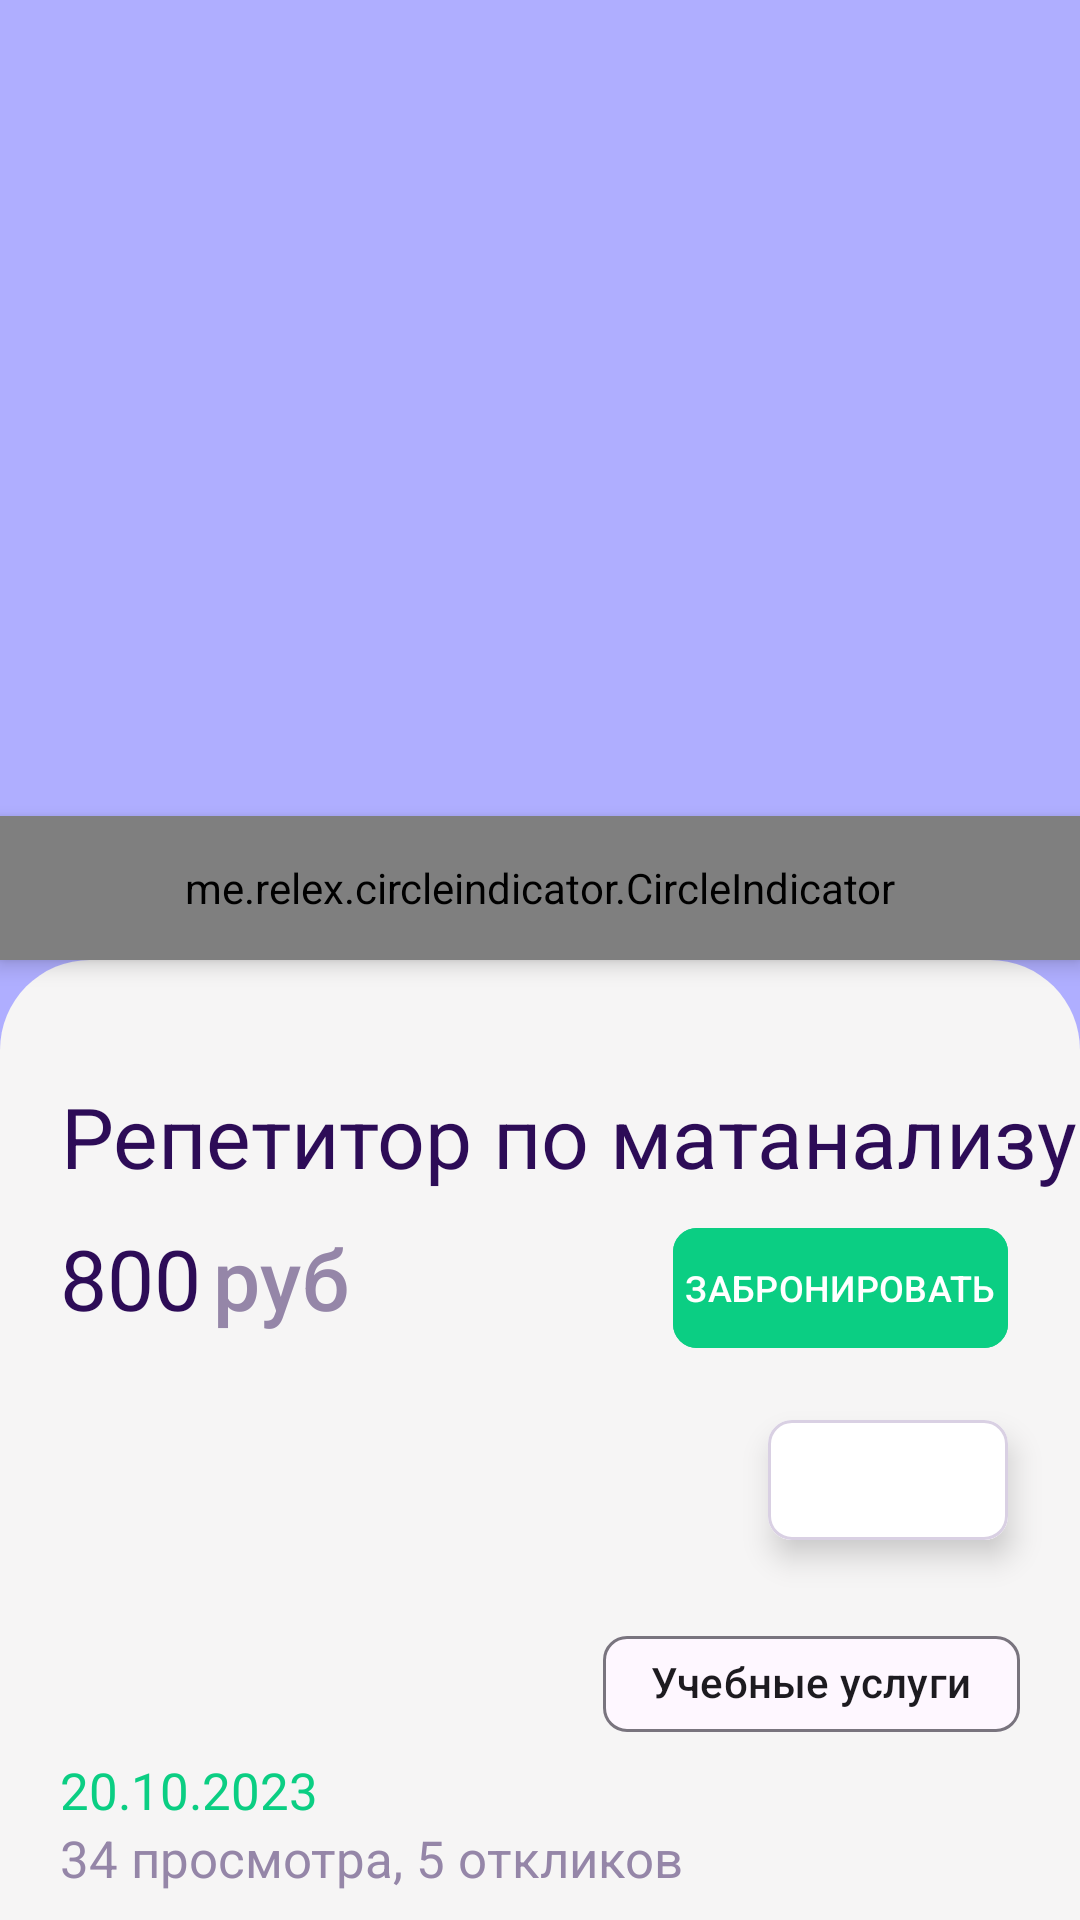

The Android layout XML behind this screen, and the referenced resources:
<!-- AndroidManifest.xml: application theme Theme.AcademAds -->
<!-- res/layout/fragment_item.xml -->
<FrameLayout xmlns:android="http://schemas.android.com/apk/res/android"
    xmlns:app="http://schemas.android.com/apk/res-auto"
    xmlns:tools="http://schemas.android.com/tools"
    android:layout_width="match_parent"
    android:layout_height="match_parent">

    <androidx.core.widget.NestedScrollView
        android:layout_width="match_parent"
        android:layout_height="match_parent"
        android:background="@color/Background">

        <androidx.constraintlayout.widget.ConstraintLayout
            android:layout_width="match_parent"
            android:layout_height="wrap_content">

            <androidx.viewpager.widget.ViewPager
                android:id="@+id/view_pager"
                android:layout_width="match_parent"
                android:layout_height="350dp"
                android:layout_gravity="top|center_vertical"
                android:background="#AFAEFF"
                app:layout_constraintTop_toTopOf="parent"
                tools:layout_editor_absoluteX="27dp" />

            <me.relex.circleindicator.CircleIndicator
                android:id="@+id/indicator"
                android:layout_width="match_parent"
                android:layout_height="48dp"
                android:elevation="4dp"
                app:layout_constraintBottom_toTopOf="@+id/info_constraint"
                app:layout_constraintEnd_toEndOf="parent"
                app:layout_constraintStart_toStartOf="parent" />


            <androidx.constraintlayout.widget.ConstraintLayout
                android:id="@+id/info_constraint"
                android:layout_width="match_parent"
                android:layout_height="wrap_content"
                android:layout_marginTop="320dp"
                android:background="@drawable/item_background"
                app:layout_constraintTop_toTopOf="parent">

                <com.google.android.material.textview.MaterialTextView
                    android:id="@+id/item_title"
                    style="@style/ItemTitle"
                    android:layout_width="wrap_content"
                    android:layout_height="wrap_content"
                    android:layout_marginHorizontal="20dp"
                    android:layout_marginTop="40dp"
                    app:layout_constraintStart_toStartOf="parent"
                    app:layout_constraintTop_toTopOf="parent"
                    android:text="Репетитор по матанализу" />

                <com.google.android.material.floatingactionbutton.ExtendedFloatingActionButton
                    android:id="@+id/like"
                    android:layout_width="80dp"
                    android:layout_height="40dp"
                    android:layout_marginEnd="24dp"
                    android:layout_marginTop="20dp"
                    android:backgroundTint="@color/white"
                    android:text=""
                    app:icon="@drawable/heart"
                    app:iconTint="@color/TextSecondary"
                    app:layout_constraintEnd_toEndOf="parent"
                    app:layout_constraintTop_toBottomOf="@+id/book_button"
                    app:shapeAppearanceOverlay="@style/RoundedRectangle"
                    app:strokeColor="#D9D0E3"
                    app:strokeWidth="1dp" />

                <com.google.android.material.textview.MaterialTextView
                    android:id="@+id/price"
                    style="@style/ItemTitle"
                    android:layout_width="wrap_content"
                    android:layout_height="wrap_content"
                    android:layout_marginStart="20dp"
                    android:paddingTop="10dp"
                    app:layout_constraintStart_toStartOf="parent"
                    app:layout_constraintTop_toBottomOf="@id/item_title"
                    android:text="800" />

                <com.google.android.material.textview.MaterialTextView
                    android:id="@+id/currency"
                    android:layout_width="wrap_content"
                    android:layout_height="wrap_content"
                    android:lineHeight="43sp"
                    android:paddingHorizontal="4dp"
                    android:paddingTop="10dp"
                    android:text="@string/roubles"
                    android:textAppearance="@style/TextAppearance.Material3.TitleSmall"
                    android:textColor="@color/TextSecondary"
                    android:textSize="28sp"
                    app:layout_constraintStart_toEndOf="@id/price"
                    app:layout_constraintTop_toBottomOf="@+id/item_title" />

                <com.google.android.material.button.MaterialButton
                    android:id="@+id/book_button"
                    android:layout_width="wrap_content"
                    android:layout_height="wrap_content"
                    android:layout_gravity="center"
                    android:layout_marginHorizontal="24dp"
                    android:layout_marginTop="8dp"
                    android:backgroundTint="@color/PrimaryButtom"
                    android:paddingHorizontal="4dp"
                    android:text="@string/booking"
                    android:textAppearance="@style/PrimaryButtonText"
                    app:layout_constraintEnd_toEndOf="parent"
                    app:layout_constraintTop_toBottomOf="@id/item_title"
                    app:shapeAppearanceOverlay="@style/RoundedRectangle" />

                <com.google.android.material.chip.Chip
                    android:id="@+id/chip_category"
                    android:layout_width="wrap_content"
                    android:layout_height="wrap_content"
                    android:layout_marginTop="84dp"
                    android:layout_marginEnd="20dp"
                    android:text="Учебные услуги"
                    app:layout_constraintEnd_toEndOf="parent"
                    app:layout_constraintTop_toBottomOf="@id/book_button"/>


                <com.google.android.material.textview.MaterialTextView
                    android:id="@+id/date"
                    android:layout_width="wrap_content"
                    android:layout_height="wrap_content"
                    android:layout_marginStart="20dp"
                    android:textColor="@color/PrimaryButtom"
                    android:textSize="17sp"
                    app:layout_constraintStart_toStartOf="parent"
                    app:layout_constraintTop_toBottomOf="@+id/chip_category"
                    android:text="20.10.2023" />

                <com.google.android.material.textview.MaterialTextView
                    android:id="@+id/views"
                    style="@style/SimpleText"
                    android:layout_width="wrap_content"
                    android:layout_height="wrap_content"
                    app:layout_constraintStart_toStartOf="parent"
                    app:layout_constraintTop_toBottomOf="@+id/date"
                    android:text="34 просмотра, 5 откликов" />

                <com.google.android.material.textview.MaterialTextView
                    android:id="@+id/about"
                    style="@style/ItemTitle"
                    android:textSize="22sp"
                    android:layout_width="wrap_content"
                    android:layout_height="wrap_content"
                    android:layout_marginStart="20dp"
                    android:layout_marginTop="40dp"
                    app:layout_constraintTop_toBottomOf="@id/views"
                    app:layout_constraintStart_toStartOf="parent"
                    android:text="@string/about"/>

                <com.google.android.material.textview.MaterialTextView
                    android:id="@+id/description"
                    android:layout_width="wrap_content"
                    android:layout_height="wrap_content"
                    android:layout_marginTop="4dp"
                    style="@style/SimpleText"
                    android:text="Студент 2 курса магистратуры ММФ НГУ. Помогу разобраться с любой темой по математическому анализу, подготовиться к экзамену. Имею опыт преподавания у детей и студентов. Цена указана за час занятия."
                    app:layout_constraintEnd_toEndOf="parent"
                    app:layout_constraintStart_toStartOf="parent"
                    app:layout_constraintTop_toBottomOf="@+id/about" />

                <com.google.android.material.imageview.ShapeableImageView
                    android:id="@+id/seller_avatar"
                    android:layout_width="32dp"
                    android:layout_height="32dp"
                    app:layout_constraintTop_toBottomOf="@id/description"
                    app:layout_constraintStart_toStartOf="parent"
                    android:layout_marginStart="20dp"
                    android:layout_marginTop="40dp"
                    android:src="@drawable/seller"/>

                <com.google.android.material.textview.MaterialTextView
                    android:id="@+id/seller_name"
                    android:layout_width="wrap_content"
                    android:layout_height="wrap_content"
                    style="@style/SimpleText"
                    android:layout_marginTop="44dp"
                    app:layout_constraintStart_toEndOf="@id/seller_avatar"
                    app:layout_constraintTop_toBottomOf="@id/description"
                    android:text="Евгений Т."/>

                <com.google.android.material.button.MaterialButton
                    android:id="@+id/subscribe_button"
                    android:layout_width="wrap_content"
                    android:layout_height="wrap_content"
                    android:layout_gravity="center"
                    android:layout_marginHorizontal="24dp"
                    android:layout_marginTop="32dp"
                    android:backgroundTint="@color/PrimaryButtom"
                    android:paddingHorizontal="4dp"
                    android:text="@string/subscribe"
                    android:textAppearance="@style/PrimaryButtonText"
                    app:layout_constraintEnd_toEndOf="parent"
                    app:layout_constraintTop_toBottomOf="@id/description"
                    app:shapeAppearanceOverlay="@style/RoundedRectangle"/>

                <TextView
                    android:layout_width="match_parent"
                    android:layout_height="120dp"
                    android:text=""
                    app:layout_constraintEnd_toEndOf="parent"
                    app:layout_constraintStart_toStartOf="parent"
                    app:layout_constraintTop_toBottomOf="@id/seller_avatar" />

            </androidx.constraintlayout.widget.ConstraintLayout>
        </androidx.constraintlayout.widget.ConstraintLayout>
    </androidx.core.widget.NestedScrollView>

</FrameLayout>
<!-- resources referenced by this layout -->
<resources>
  <color name="Background">#F6F5F5</color>
  <color name="PrimaryButtom">#0BCE83</color>
  <color name="TextSecondary">#9586A8</color>
  <color name="white">#FFFFFFFF</color>
  <!-- drawable item_background (drawable) -->
  <?xml version="1.0" encoding="utf-8"?>
  <selector xmlns:android="http://schemas.android.com/apk/res/android">
      <item>
          <shape android:shape="rectangle">
              <corners android:topLeftRadius="30dp" android:topRightRadius="30dp" />
              <solid android:color="@color/Background" />
          </shape>
      </item>
  </selector>
  <!-- drawable seller (drawable) -->
  <vector xmlns:android="http://schemas.android.com/apk/res/android"
      android:width="32dp"
      android:height="32dp"
      android:viewportWidth="32"
      android:viewportHeight="32">
    <path
        android:strokeWidth="1"
        android:pathData="M16,16m-15.5,0a15.5,15.5 0,1 1,31 0a15.5,15.5 0,1 1,-31 0"
        android:fillColor="#00000000"
        android:strokeColor="#9586A8"/>
    <path
        android:pathData="M16,14.667C18.946,14.667 21.333,12.279 21.333,9.333C21.333,6.388 18.946,4 16,4C13.055,4 10.667,6.388 10.667,9.333C10.667,12.279 13.055,14.667 16,14.667Z"
        android:strokeLineJoin="round"
        android:strokeWidth="1.5"
        android:fillColor="#00000000"
        android:strokeColor="#9586A8"
        android:strokeLineCap="round"/>
    <path
        android:pathData="M26.667,27V24.333C26.667,22.919 26.105,21.562 25.104,20.562C24.104,19.562 22.748,19 21.333,19H10.667C9.252,19 7.896,19.562 6.895,20.562C5.895,21.562 5.333,22.919 5.333,24.333V27"
        android:strokeLineJoin="round"
        android:strokeWidth="1.5"
        android:fillColor="#00000000"
        android:strokeColor="#9586A8"
        android:strokeLineCap="round"/>
  </vector>
  <string name="about">О товаре</string>
  <string name="booking">ЗАБРОНИРОВАТЬ</string>
  <string name="roubles">руб</string>
  <string name="subscribe">ПОДПИСАТЬСЯ</string>
  <style name="ItemTitle">
          <item name="android:textColor">@color/TextPrimary</item>
          <item name="android:textSize">28sp</item>
          <item name="android:lineHeight">25dp</item>
          <item name="android:gravity">center</item>
  
      </style>
  <style name="PrimaryButtonText" parent="TextAppearance.Material3.TitleMedium">
          <item name="android:textSize">12sp</item>
  
      </style>
  <style name="RoundedRectangle">
          <item name="cornerSize">8dp</item>
          <item name="cornerFamily">rounded</item>
      </style>
  <style name="SimpleText">
          <item name="android:textColor">@color/TextSecondary</item>
          <item name="android:lineHeight">26dp</item>
          <item name="android:textSize">17sp</item>
          <item name="android:paddingHorizontal">20dp</item>
  
      </style>
  <style name="Theme.AcademAds" parent="Base.Theme.AcademAds" />
  <color name="TextPrimary">#2D0C57</color>
  <style name="Base.Theme.AcademAds" parent="Theme.Material3.DayNight.NoActionBar">
          
          
      </style>
</resources>
